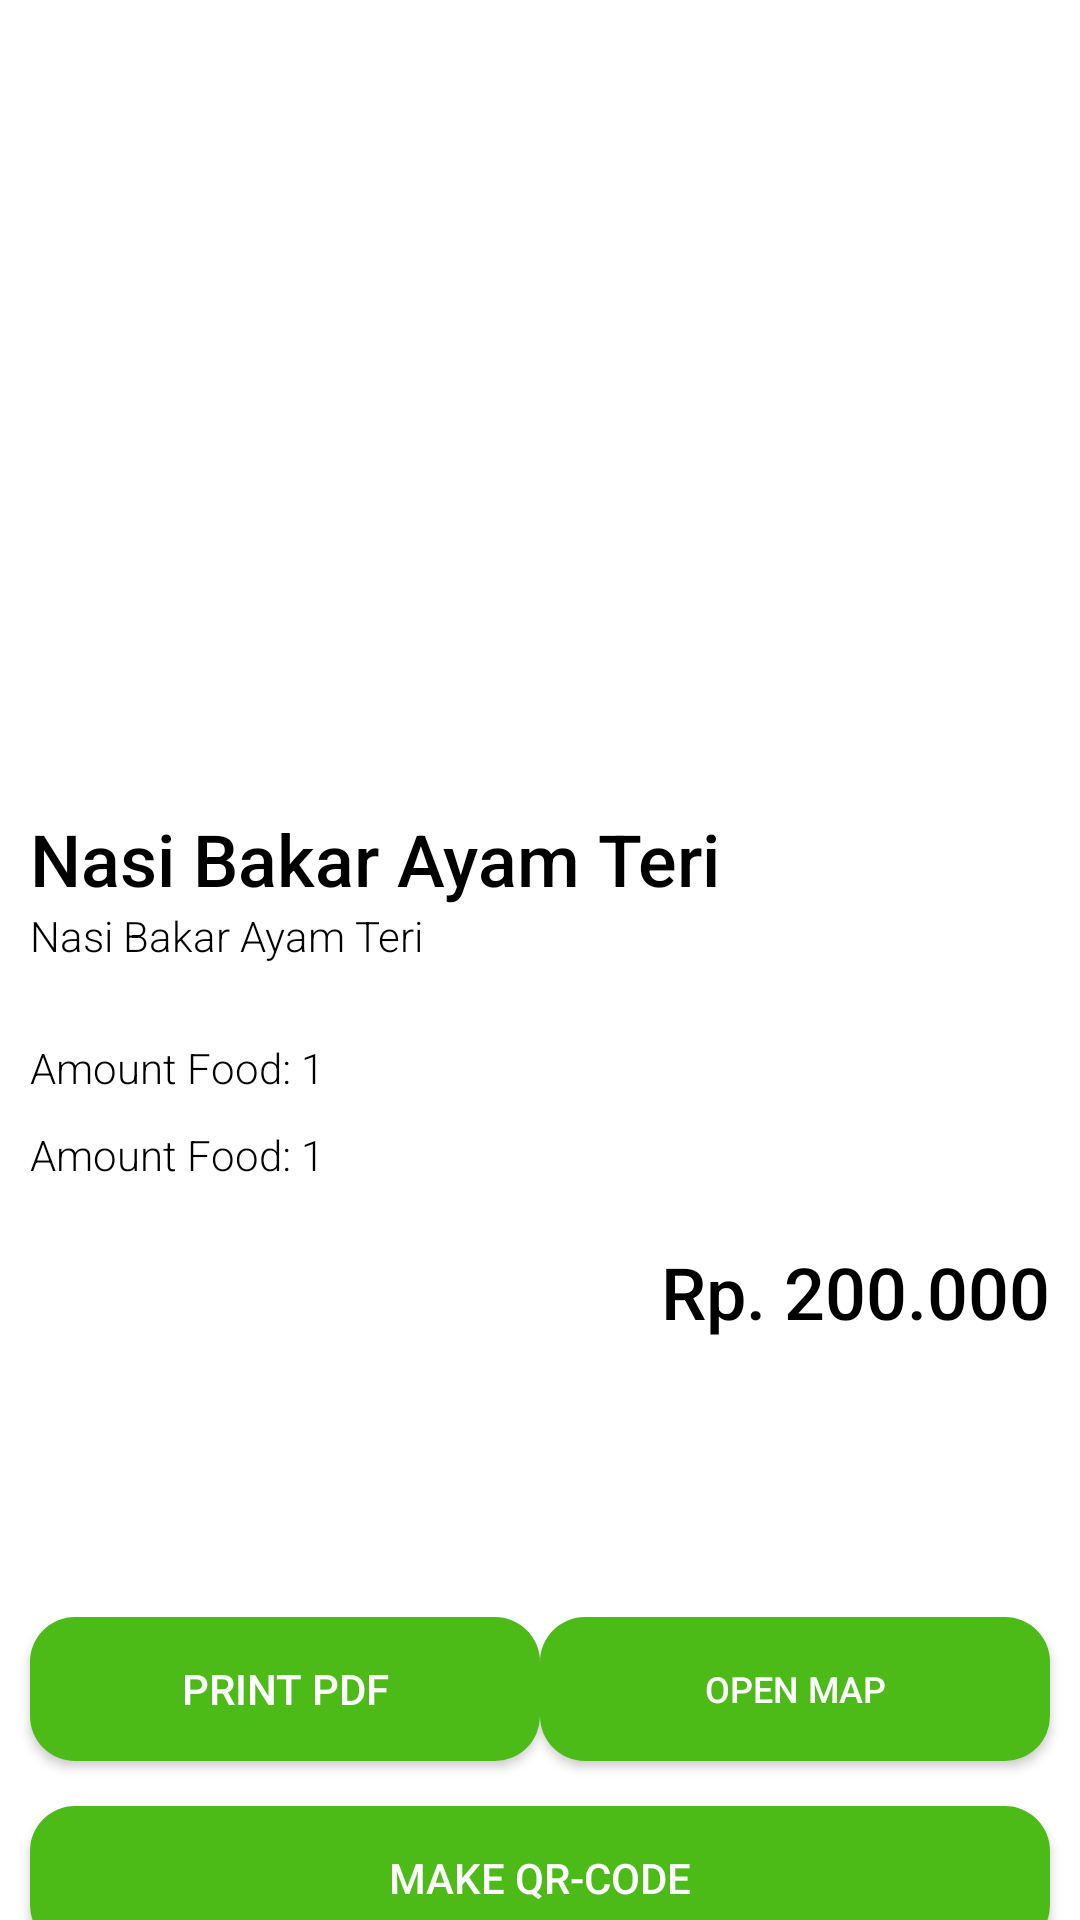

Reconstruct the res/layout file that produces this screen, plus the resources it refers to.
<!-- AndroidManifest.xml: application theme Theme.Java_go_food_clone -->
<!-- res/layout/activity_latest_order.xml -->
<?xml version="1.0" encoding="utf-8"?>
<androidx.constraintlayout.widget.ConstraintLayout xmlns:android="http://schemas.android.com/apk/res/android"
    xmlns:app="http://schemas.android.com/apk/res-auto"
    xmlns:tools="http://schemas.android.com/tools"
    android:layout_width="match_parent"
    android:layout_height="match_parent"
    android:layout_margin="10dp"
    tools:context=".view.bottomNav.orders.latest_order.LatestOrderActivity">

    <androidx.constraintlayout.widget.ConstraintLayout
        android:id="@+id/constraintLayout"
        android:layout_width="match_parent"
        android:layout_height="60dp"
        android:layout_marginTop="10dp"
        app:layout_constraintEnd_toEndOf="parent"
        app:layout_constraintStart_toStartOf="parent"
        app:layout_constraintTop_toTopOf="parent">

        <ImageView
            android:id="@+id/ivBack"
            android:layout_width="26dp"
            android:layout_height="26dp"
            app:tint="@color/black"
            android:layout_marginStart="10dp"
            app:backgroundTint="@color/black"
            app:layout_constraintBottom_toBottomOf="parent"
            app:layout_constraintStart_toStartOf="parent"
            app:layout_constraintTop_toTopOf="parent"
            app:srcCompat="@drawable/ic_back" />

    </androidx.constraintlayout.widget.ConstraintLayout>

    <androidx.constraintlayout.widget.ConstraintLayout
        android:id="@+id/clHaveData"
        android:layout_width="match_parent"
        android:layout_height="630dp"
        app:layout_constraintBottom_toBottomOf="parent"
        app:layout_constraintTop_toBottomOf="@+id/constraintLayout">

        <ImageView
            android:id="@+id/ivImage"
            android:layout_width="200dp"
            android:layout_height="200dp"
            android:layout_marginTop="15dp"
            app:layout_constraintEnd_toEndOf="parent"
            app:layout_constraintStart_toStartOf="parent"
            app:layout_constraintTop_toTopOf="parent" />

        <TextView
            android:id="@+id/tvFoodName"
            android:layout_width="wrap_content"
            android:layout_height="wrap_content"
            android:layout_marginStart="10dp"
            android:layout_marginTop="15dp"
            android:fontFamily="sans-serif-medium"
            android:text="Nasi Bakar Ayam Teri"
            android:textColor="@color/black"
            android:textSize="24sp"
            app:layout_constraintStart_toStartOf="parent"
            app:layout_constraintTop_toBottomOf="@+id/ivImage" />

        <TextView
            android:id="@+id/tvDetailsFood"
            android:layout_width="wrap_content"
            android:layout_height="wrap_content"
            android:layout_marginStart="10dp"
            android:fontFamily="sans-serif-light"
            android:text="Nasi Bakar Ayam Teri"
            android:textColor="@color/black"
            android:textSize="14sp"
            app:layout_constraintStart_toStartOf="parent"
            app:layout_constraintTop_toBottomOf="@+id/tvFoodName" />

        <TextView
            android:id="@+id/tvTanggal"
            android:layout_width="wrap_content"
            android:layout_height="wrap_content"
            android:layout_marginStart="10dp"
            android:layout_marginTop="25dp"
            android:fontFamily="sans-serif-light"
            android:text="Amount Food: 1"
            android:textColor="@color/black"
            android:textSize="14sp"
            app:layout_constraintStart_toStartOf="parent"
            app:layout_constraintTop_toBottomOf="@+id/tvDetailsFood" />

        <TextView
            android:id="@+id/tvAmountFood"
            android:layout_width="wrap_content"
            android:layout_height="wrap_content"
            android:layout_marginStart="10dp"
            android:layout_marginTop="10dp"
            android:fontFamily="sans-serif-light"
            android:text="Amount Food: 1"
            android:textColor="@color/black"
            android:textSize="14sp"
            app:layout_constraintStart_toStartOf="parent"
            app:layout_constraintTop_toBottomOf="@+id/tvTanggal" />

        <TextView
            android:id="@+id/tvTotalPrice"
            android:layout_width="wrap_content"
            android:layout_height="wrap_content"
            android:layout_marginTop="20dp"
            android:layout_marginEnd="10dp"
            android:fontFamily="sans-serif-medium"
            android:text="Rp. 200.000"
            android:textColor="@color/black"
            android:textSize="24sp"
            app:layout_constraintEnd_toEndOf="parent"
            app:layout_constraintTop_toBottomOf="@+id/tvAmountFood" />

        <androidx.appcompat.widget.AppCompatButton
            android:id="@+id/btnMakeQr"
            android:layout_width="match_parent"
            android:layout_height="wrap_content"
            android:layout_marginStart="10dp"
            android:layout_marginEnd="10dp"
            android:layout_marginBottom="20dp"
            android:background="@drawable/green_button_background"
            android:text="Make QR-Code"
            android:textColor="@color/white"
            app:layout_constraintBottom_toBottomOf="parent"
            app:layout_constraintEnd_toEndOf="parent"
            app:layout_constraintStart_toStartOf="parent" />

        <androidx.appcompat.widget.AppCompatButton
            android:id="@+id/btnPrintPDF"
            android:layout_width="170dp"
            android:layout_height="wrap_content"
            android:layout_marginStart="10dp"
            android:layout_marginBottom="15dp"
            android:background="@drawable/green_button_background"
            android:text="Print PDF"
            android:textColor="@color/white"
            app:layout_constraintBottom_toTopOf="@+id/btnMakeQr"
            app:layout_constraintStart_toStartOf="parent" />

        <androidx.appcompat.widget.AppCompatButton
            android:id="@+id/btnMaps"
            android:layout_width="170dp"
            android:layout_height="wrap_content"
            android:layout_marginEnd="10dp"
            android:layout_marginBottom="15dp"
            android:background="@drawable/green_button_background"
            android:text="Open Map"
            android:textColor="@color/white"
            android:textSize="12sp"
            app:layout_constraintBottom_toTopOf="@+id/btnMakeQr"
            app:layout_constraintEnd_toEndOf="parent" />

    </androidx.constraintlayout.widget.ConstraintLayout>


    <ProgressBar
        android:visibility="gone"
        android:id="@+id/pbLoading"
        android:layout_width="wrap_content"
        android:layout_height="wrap_content"
        app:layout_constraintBottom_toBottomOf="parent"
        app:layout_constraintEnd_toEndOf="parent"
        app:layout_constraintStart_toStartOf="parent"
        app:layout_constraintTop_toTopOf="parent" />

</androidx.constraintlayout.widget.ConstraintLayout>
<!-- resources referenced by this layout -->
<resources>
  <color name="black">#FF000000</color>
  <color name="white">#FFFFFFFF</color>
  <!-- drawable green_button_background (drawable-v24) -->
  <?xml version="1.0" encoding="utf-8"?>
  <selector xmlns:android="http://schemas.android.com/apk/res/android">
      <item>
          <shape android:shape="rectangle">
              <solid android:color="#4cbb17"/>
              <corners android:radius="15dp"/>
          </shape>
      </item>
  </selector>
  <style name="Theme.Java_go_food_clone" parent="Theme.MaterialComponents.DayNight.NoActionBar">
          
          <item name="colorPrimary">@color/purple_500</item>
          <item name="colorPrimaryVariant">@color/purple_700</item>
          <item name="colorOnPrimary">@color/white</item>
          
          <item name="colorSecondary">@color/teal_200</item>
          <item name="colorSecondaryVariant">@color/teal_700</item>
          <item name="colorOnSecondary">@color/black</item>
          
          <item name="android:statusBarColor" tools:targetApi="l">?attr/colorPrimaryVariant</item>
          
      </style>
  <color name="purple_500">#4cbb17</color>
  <color name="purple_700">#FF3700B3</color>
  <color name="teal_200">#FF03DAC5</color>
  <color name="teal_700">#FF018786</color>
</resources>
